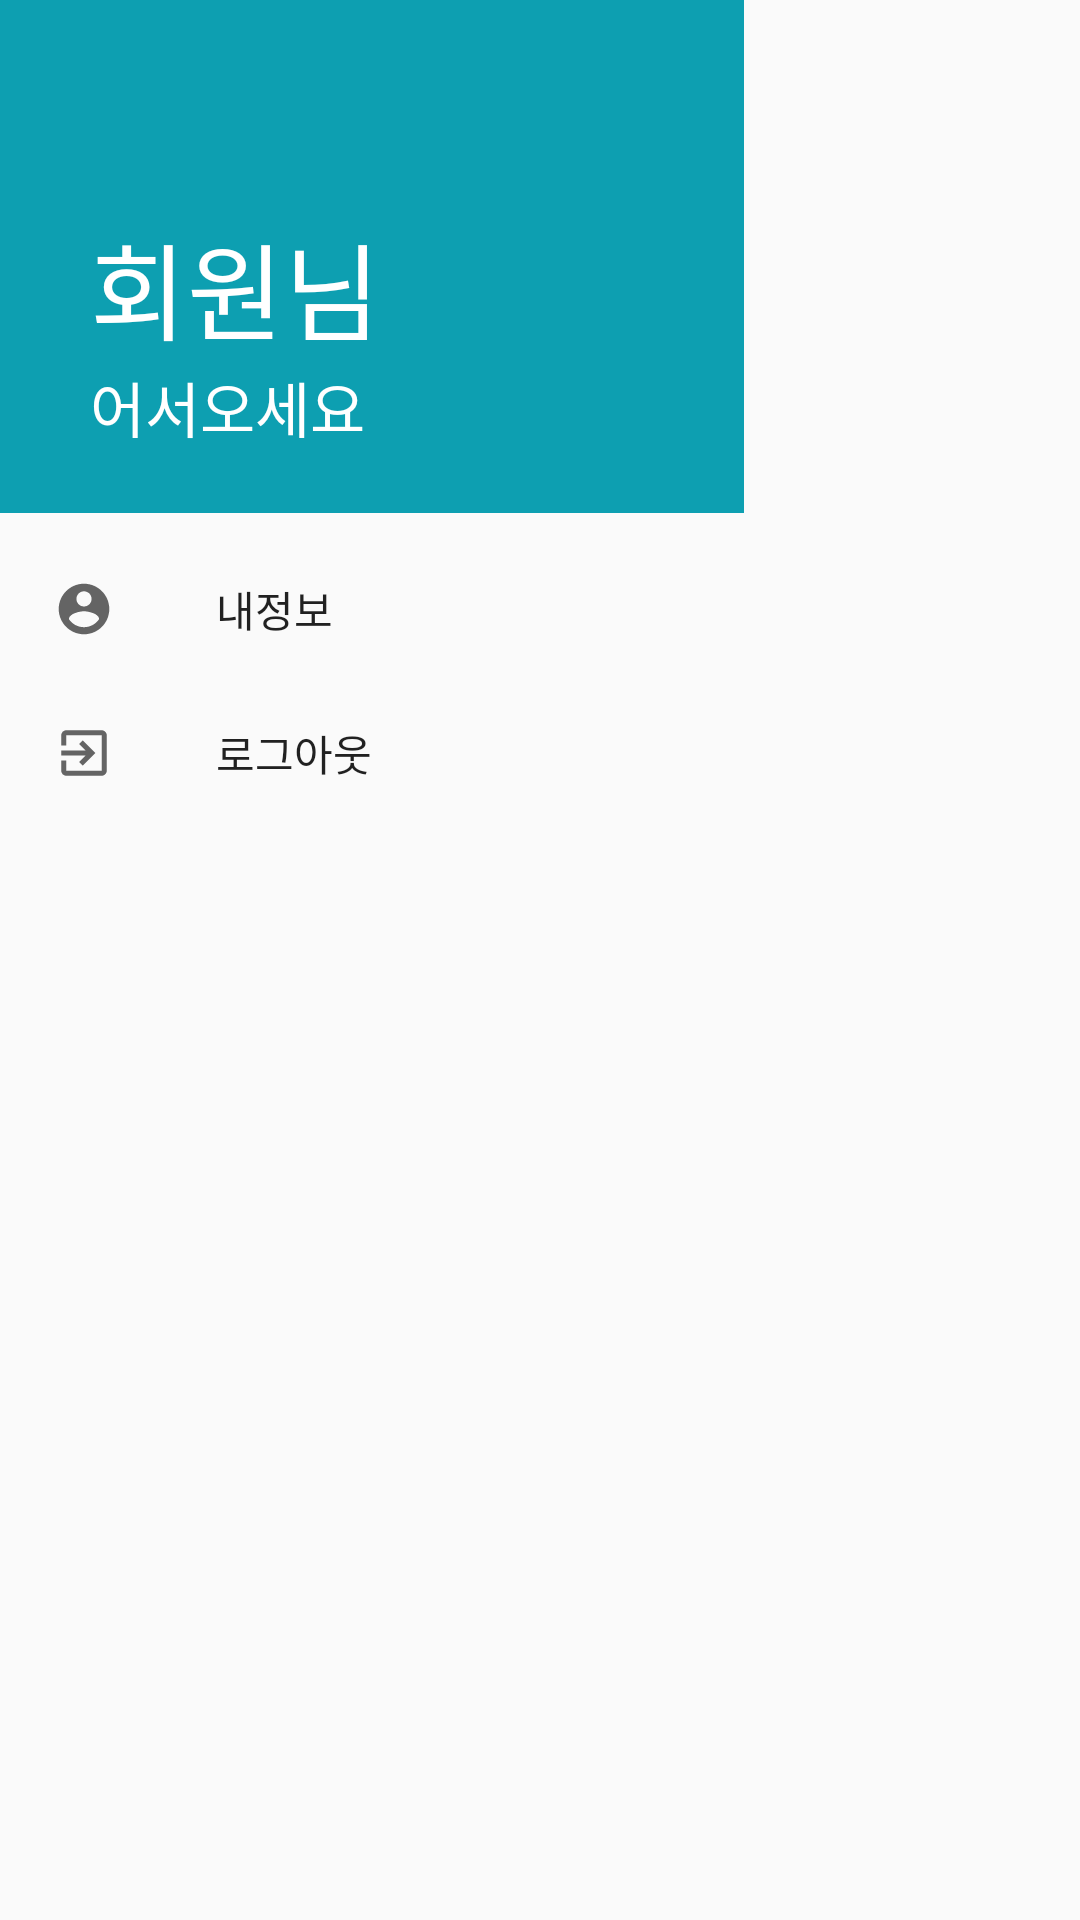

Write the Android layout XML for this screen, with the resource values it uses.
<!-- AndroidManifest.xml: application theme Theme.AppCompat.Light.NoActionBar -->
<!-- res/layout/activity_drawer2.xml -->
<?xml version="1.0" encoding="utf-8"?>
<LinearLayout xmlns:android="http://schemas.android.com/apk/res/android"
    android:layout_width="248dp"
    android:layout_height="match_parent"
    xmlns:app="http://schemas.android.com/apk/res-auto"
    android:orientation="vertical"
    android:layout_gravity="start"
    android:id="@+id/drawer2"
    android:background="#FFFFFF">

    <com.google.android.material.navigation.NavigationView
        android:id="@+id/navi_view2"
        android:layout_width="match_parent"
        android:layout_height="match_parent"
        android:fitsSystemWindows="true"
        app:headerLayout="@layout/drawer_header2"
        app:menu="@menu/navi_menu2"/>


</LinearLayout>
<!-- res/layout/drawer_header2.xml (included above) -->
<?xml version="1.0" encoding="utf-8"?>
<LinearLayout
    xmlns:android="http://schemas.android.com/apk/res/android"
    android:layout_width="248dp"
    android:background="#0D9FB1"
    android:orientation="vertical"
    android:layout_gravity="start"
    android:layout_height="match_parent">

    <TextView
        android:layout_width="wrap_content"
        android:layout_height="wrap_content"
        android:text="회원님"
        android:fontFamily="@font/gmarketsansttflight"
        android:textColor="@color/white"
        android:layout_marginTop="70dp"
        android:layout_marginLeft="30dp"
        android:textSize="35dp"/>

    <TextView
        android:layout_width="wrap_content"
        android:layout_height="50dp"
        android:text="어서오세요"
        android:textSize="20dp"
        android:textColor="@color/white"
        android:layout_marginLeft="30dp"
        android:fontFamily="@font/gmarketsansttflight"/>

</LinearLayout>
<!-- resources referenced by this layout -->
<resources>

  <!-- not gathered from this repository: default colours our renderer supplied (Android Studio template values) -->
  <color name="white">#FFFFFFFF</color>
</resources>
